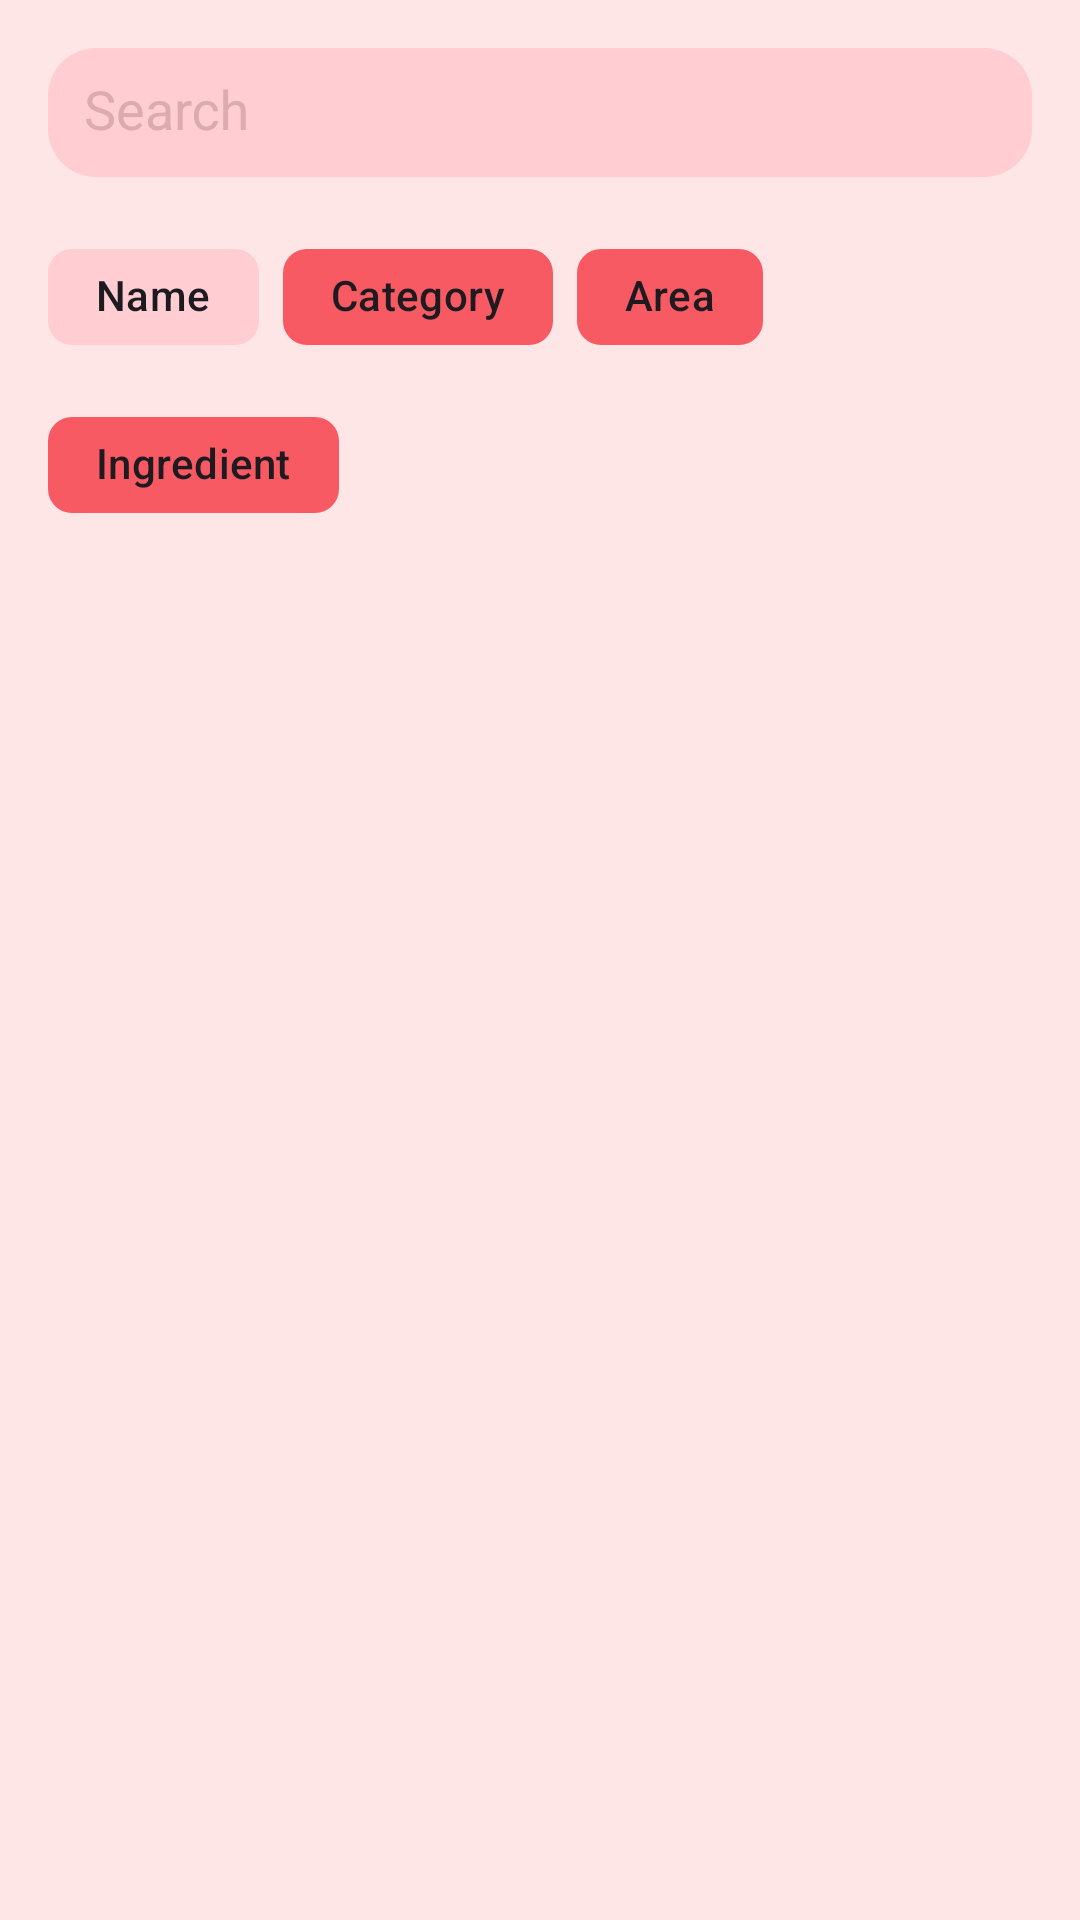

Produce the Android XML layout that renders to this screen, including the resource entries it uses.
<!-- AndroidManifest.xml: application theme Theme.MyApplication -->
<!-- res/layout/fragment_search.xml -->
<?xml version="1.0" encoding="utf-8"?>
<androidx.core.widget.NestedScrollView
    xmlns:android="http://schemas.android.com/apk/res/android"
    xmlns:app="http://schemas.android.com/apk/res-auto"
    android:layout_width="match_parent"
    android:layout_height="match_parent"
    android:fillViewport="true"
    android:background="#FFE6E6">

    <LinearLayout
        android:layout_width="match_parent"
        android:layout_height="wrap_content"
        android:orientation="vertical"
        android:padding="16dp"
        android:gravity="center_horizontal">

        
        <com.google.android.material.textfield.TextInputLayout
            android:layout_width="match_parent"
            android:layout_height="wrap_content"
            android:hint="Search"
            android:layout_marginBottom="8dp"
            app:boxBackgroundMode="filled"
            app:boxCornerRadiusTopStart="50dp"
            app:boxCornerRadiusTopEnd="50dp"
            app:boxCornerRadiusBottomStart="50dp"
            app:boxCornerRadiusBottomEnd="50dp"
            app:boxBackgroundColor="#FFCDD2"
            app:boxStrokeWidth="0dp"
            app:boxStrokeWidthFocused="0dp"
            android:textColorHint="#DBABB0">

            <com.google.android.material.textfield.MaterialAutoCompleteTextView
                android:id="@+id/searchInput"
                android:layout_width="match_parent"
                android:layout_height="43dp"
                android:imeOptions="actionSearch"
                android:inputType="text"
                android:paddingStart="12dp"
                style="@style/DropdownListStyle"/>
        </com.google.android.material.textfield.TextInputLayout>

        
        <com.google.android.material.chip.ChipGroup
            android:id="@+id/modeChips"
            android:layout_width="match_parent"
            android:layout_height="wrap_content"
            android:layout_marginTop="8dp"
            app:singleSelection="true"
            app:selectionRequired="true"
            app:checkedChip="@id/chipName">

            <com.google.android.material.chip.Chip
                android:id="@+id/chipName"
                android:layout_width="wrap_content"
                android:layout_height="wrap_content"
                android:text="Name"
                android:checkable="true"
                app:shapeAppearanceOverlay="@style/RoundedChip"
                app:chipStrokeWidth="0dp"
                app:boxCornerRadiusTopStart="20dp"
                app:boxCornerRadiusTopEnd="20dp"
                app:boxCornerRadiusBottomStart="20dp"
                app:boxCornerRadiusBottomEnd="20dp"
                android:backgroundTint="@color/chip_background_color"/>

            <com.google.android.material.chip.Chip
                android:id="@+id/chipCategory"
                android:layout_width="wrap_content"
                android:layout_height="wrap_content"
                android:text="Category"
                android:checkable="true"
                app:shapeAppearanceOverlay="@style/RoundedChip"
                app:chipStrokeWidth="0dp"
                app:boxCornerRadiusTopStart="20dp"
                app:boxCornerRadiusTopEnd="20dp"
                app:boxCornerRadiusBottomStart="20dp"
                app:boxCornerRadiusBottomEnd="20dp"
                android:backgroundTint="@color/chip_background_color"/>

            <com.google.android.material.chip.Chip
                android:id="@+id/chipArea"
                android:layout_width="wrap_content"
                android:layout_height="wrap_content"
                android:text="Area"
                android:checkable="true"
                app:shapeAppearanceOverlay="@style/RoundedChip"
                app:chipStrokeWidth="0dp"
                app:boxCornerRadiusTopStart="20dp"
                app:boxCornerRadiusTopEnd="20dp"
                app:boxCornerRadiusBottomStart="20dp"
                app:boxCornerRadiusBottomEnd="20dp"
                android:backgroundTint="@color/chip_background_color"/>

            <com.google.android.material.chip.Chip
                android:id="@+id/chipIngredient"
                android:layout_width="wrap_content"
                android:layout_height="wrap_content"
                android:text="Ingredient"
                android:checkable="true"
                app:shapeAppearanceOverlay="@style/RoundedChip"
                app:chipStrokeWidth="0dp"
                app:boxCornerRadiusTopStart="20dp"
                app:boxCornerRadiusTopEnd="20dp"
                app:boxCornerRadiusBottomStart="20dp"
                app:boxCornerRadiusBottomEnd="20dp"
                android:backgroundTint="@color/chip_background_color"/>
        </com.google.android.material.chip.ChipGroup>

        
        <ProgressBar
            android:id="@+id/progress"
            style="?android:attr/progressBarStyle"
            android:layout_width="wrap_content"
            android:layout_height="wrap_content"
            android:layout_margin="12dp"
            android:visibility="gone" />

        
        <TextView
            android:id="@+id/empty"
            android:layout_width="match_parent"
            android:layout_height="wrap_content"
            android:text="@string/no_results"
            android:gravity="center"
            android:padding="24dp"
            android:visibility="gone" />

        
        <TextView
            android:id="@+id/error"
            android:layout_width="match_parent"
            android:layout_height="wrap_content"
            android:textColor="?attr/colorError"
            android:padding="12dp"
            android:visibility="gone" />

        
        <androidx.recyclerview.widget.RecyclerView
            android:id="@+id/mealRecyclerView"
            android:layout_width="match_parent"
            android:layout_height="wrap_content"
            android:layout_marginTop="16dp"
            android:nestedScrollingEnabled="false"
            app:layoutManager="androidx.recyclerview.widget.LinearLayoutManager" />

    </LinearLayout>
</androidx.core.widget.NestedScrollView>
<!-- resources referenced by this layout -->
<resources>
  <string name="no_results">No results found</string>
  <style name="DropdownListStyle">
          <item name="android:background">@drawable/dropdown_background</item>
          <item name="android:textColor">#000000</item>
          <item name="android:popupElevation">4dp</item>
      </style>
  <style name="RoundedChip" parent="Widget.MaterialComponents.Chip.Entry">
          <item name="shapeAppearance">@style/ShapeAppearance.Material3.SmallComponent</item>
      </style>
  <style name="Theme.MyApplication" parent="Base.Theme.MyApplication" />
  <!-- drawable dropdown_background (drawable) -->
  <shape xmlns:android="http://schemas.android.com/apk/res/android"
      android:shape="rectangle">
      <solid android:color="#FFCDD2"/>
      <corners android:radius="16dp"/>
      <padding android:left="8dp" android:right="8dp" android:top="8dp" android:bottom="8dp"/>
  </shape>
  <style name="Base.Theme.MyApplication" parent="Theme.Material3.DayNight.NoActionBar">
          <item name="colorPrimary">@color/purple_500</item>
          <item name="colorPrimaryVariant">@color/purple_700</item>
          <item name="colorOnPrimary">@color/white</item>
          <item name="android:statusBarColor">@color/dishdash_red</item>
      </style>
  <color name="purple_500">#F85A63</color>
  <color name="purple_700">#F85A63</color>
  <color name="white">#FFFFFFFF</color>
  <color name="dishdash_red">#F85A63</color>
</resources>
